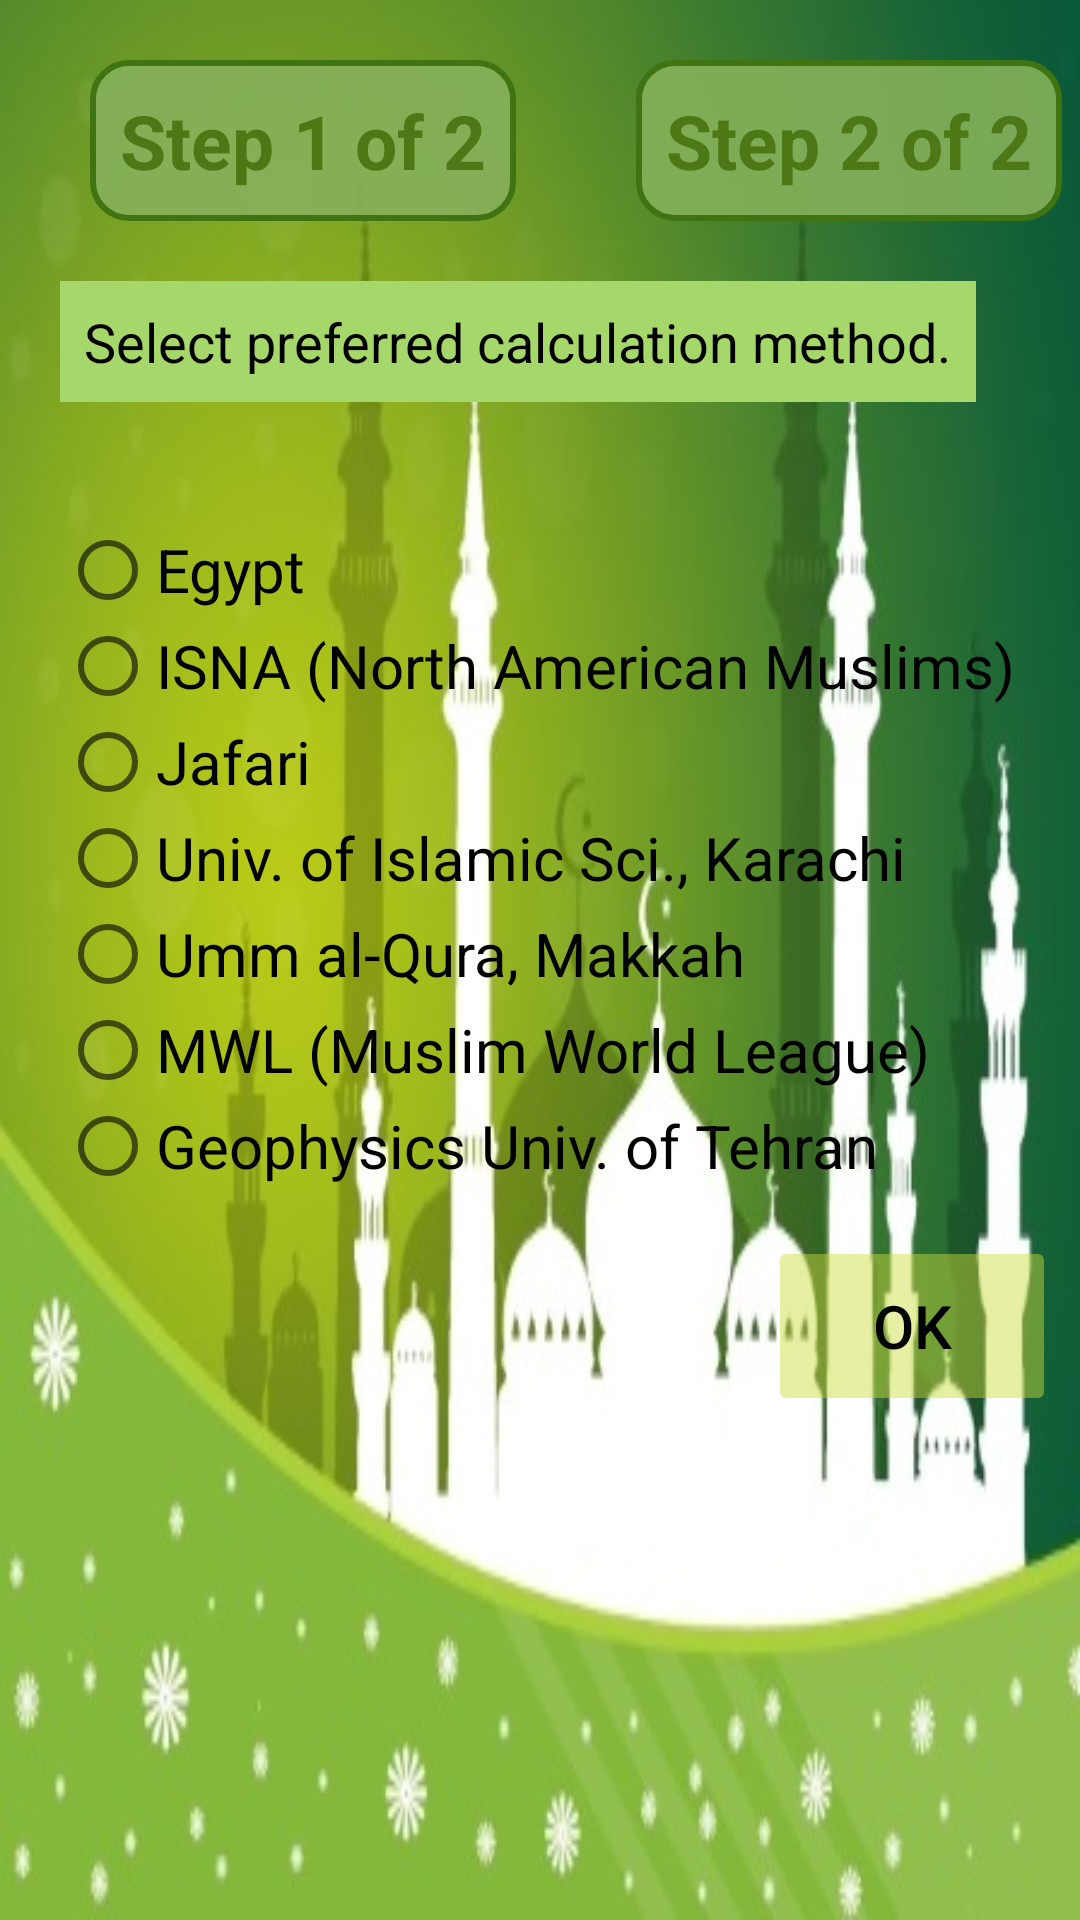

Here is an Android app screen rendered from its layout file. Give the layout XML and the strings, colors and styles it references.
<!-- AndroidManifest.xml: application theme AppTheme -->
<!-- res/layout/first_use_secondpage.xml -->
<?xml version="1.0" encoding="utf-8"?>
<RelativeLayout xmlns:android="http://schemas.android.com/apk/res/android"
    android:layout_width="match_parent"
    android:layout_height="match_parent"
    android:background="@drawable/background_3">
    <TextView
        android:layout_width="wrap_content"
        android:layout_height="wrap_content"
        android:textAppearance="?android:attr/textAppearanceLarge"
        android:text="@string/Step1"
        android:id="@+id/textView_secondPageStep1"
        android:layout_marginLeft="30sp"
        android:layout_marginTop="20sp"
        android:textSize="25sp"
        android:textColor="#4c7815"
        android:background="@drawable/textview_border"
        android:padding="10sp"
        android:textStyle="bold"/>

    <TextView
        android:layout_width="wrap_content"
        android:layout_height="wrap_content"
        android:textAppearance="?android:attr/textAppearanceLarge"
        android:text="@string/step2"
        android:id="@+id/textView_secondPageStep2"
        android:layout_toRightOf="@+id/textView_secondPageStep1"
        android:layout_marginLeft="40sp"
        android:layout_marginTop="20sp"
        android:textSize="25sp"
        android:textColor="#4c7815"
        android:background="@drawable/textview_border"
        android:padding="10sp"
        android:textStyle="bold"/>

    <TextView
        android:layout_width="wrap_content"
        android:layout_height="wrap_content"
        android:layout_below="@+id/textView_secondPageStep1"
        android:layout_margin="20sp"
        android:text="@string/PreferredMethod"
        android:textSize="18sp"
        android:padding="8sp"
        android:textColor="#000000"
        android:background="#a6d76a"
        android:id="@+id/textView_secondPageHint"/>

    <RadioGroup
        android:layout_width="wrap_content"
        android:layout_height="wrap_content"
        android:layout_centerVertical="true"
        android:layout_below="@+id/textView_secondPageHint"
        android:orientation="vertical"
        android:layout_margin="20sp"
        android:id="@+id/radioGroup">

        <RadioButton
        android:layout_width="wrap_content"
        android:layout_height="wrap_content"
        android:text="@string/Egypt"
        android:textSize="20sp" />

        <RadioButton
         android:layout_width="wrap_content"
         android:layout_height="wrap_content"
         android:text="@string/Isna"
         android:textSize="20sp" />

        <RadioButton
        android:layout_width="wrap_content"
        android:layout_height="wrap_content"
        android:text="@string/Jafari"
        android:textSize="20sp" />

        <RadioButton
        android:layout_width="wrap_content"
        android:layout_height="wrap_content"
        android:text="@string/Karachi"
        android:textSize="20sp" />

        <RadioButton
        android:layout_width="wrap_content"
        android:layout_height="wrap_content"
        android:text="@string/Makkah"
        android:textSize="20sp" />

        <RadioButton
        android:layout_width="wrap_content"
        android:layout_height="wrap_content"
        android:text="@string/MWL"
        android:textSize="20sp" />

        <RadioButton
        android:layout_width="wrap_content"
        android:layout_height="wrap_content"
        android:text="@string/Tehran"
        android:textSize="20sp" />

    </RadioGroup>

    <Button
        android:layout_width="wrap_content"
        android:layout_height="wrap_content"
        android:text="@string/OK"
        android:id="@+id/secondPageOKButt"
        android:layout_below="@+id/radioGroup"
        android:layout_marginLeft="260sp"
        android:textSize="20sp"
        android:background="@drawable/button_shape"
        android:enabled="false"
        android:onClick="OKButtFunction"/>


</RelativeLayout>
<!-- resources referenced by this layout -->
<resources>
  <!-- drawable background_3: jpg bitmap (drawable, 33629 bytes) -->
  <!-- drawable button_shape (drawable) -->
  <?xml version="1.0" encoding="utf-8"?>
  <selector xmlns:android="http://schemas.android.com/apk/res/android">
      <item android:state_pressed="true" >
          <shape>
              <solid
                  android:color="#19CDDC39" />
  
              <corners
                  android:radius="2sp" />
              <padding
                  android:left="10sp"
                  android:top="10sp"
                  android:right="10sp"
                  android:bottom="10sp" />
          </shape>
      </item>
      <item>
          <shape>
              <solid
                  android:color="#75CDDC39" />
              <corners
                  android:radius="2sp" />
              <padding
                  android:left="10sp"
                  android:top="10sp"
                  android:right="10sp"
                  android:bottom="10sp" />
          </shape>
      </item>
  </selector>
  <!-- drawable textview_border (drawable) -->
  <?xml version="1.0" encoding="utf-8"?>
  <shape xmlns:android="http://schemas.android.com/apk/res/android"
      android:shape="rectangle" >
  
      
      <solid
          android:color="#e685b15a" >
      </solid>
  
      
      <stroke
          android:width="2sp"
          android:color="#407311" >
      </stroke>
  
      
      <corners
          android:radius="12sp"   >
      </corners>
  
  </shape>
  <string name="Egypt">Egypt</string>
  <string name="Isna">ISNA (North American Muslims)</string>
  <string name="Jafari">Jafari</string>
  <string name="Karachi">Univ. of Islamic Sci., Karachi</string>
  <string name="MWL">MWL (Muslim World League)</string>
  <string name="Makkah">Umm al-Qura, Makkah</string>
  <string name="OK">OK</string>
  <string name="PreferredMethod">Select preferred calculation method.</string>
  <string name="Step1">Step 1 of 2</string>
  <string name="Tehran">Geophysics Univ. of Tehran</string>
  <string name="step2">Step 2 of 2</string>
  <style name="AppTheme" parent="Theme.AppCompat.Light.DarkActionBar">
          <item name="colorPrimary">#176237</item>
          <item name="colorPrimaryDark">@color/colorPrimaryDark</item>
          <item name="colorAccent">#445801</item>
          <item name="android:textColor">#000000</item>
          <item name="android:windowBackground">@mipmap/background_3</item>
      </style>
  <color name="colorPrimaryDark">#50821d</color>
</resources>
